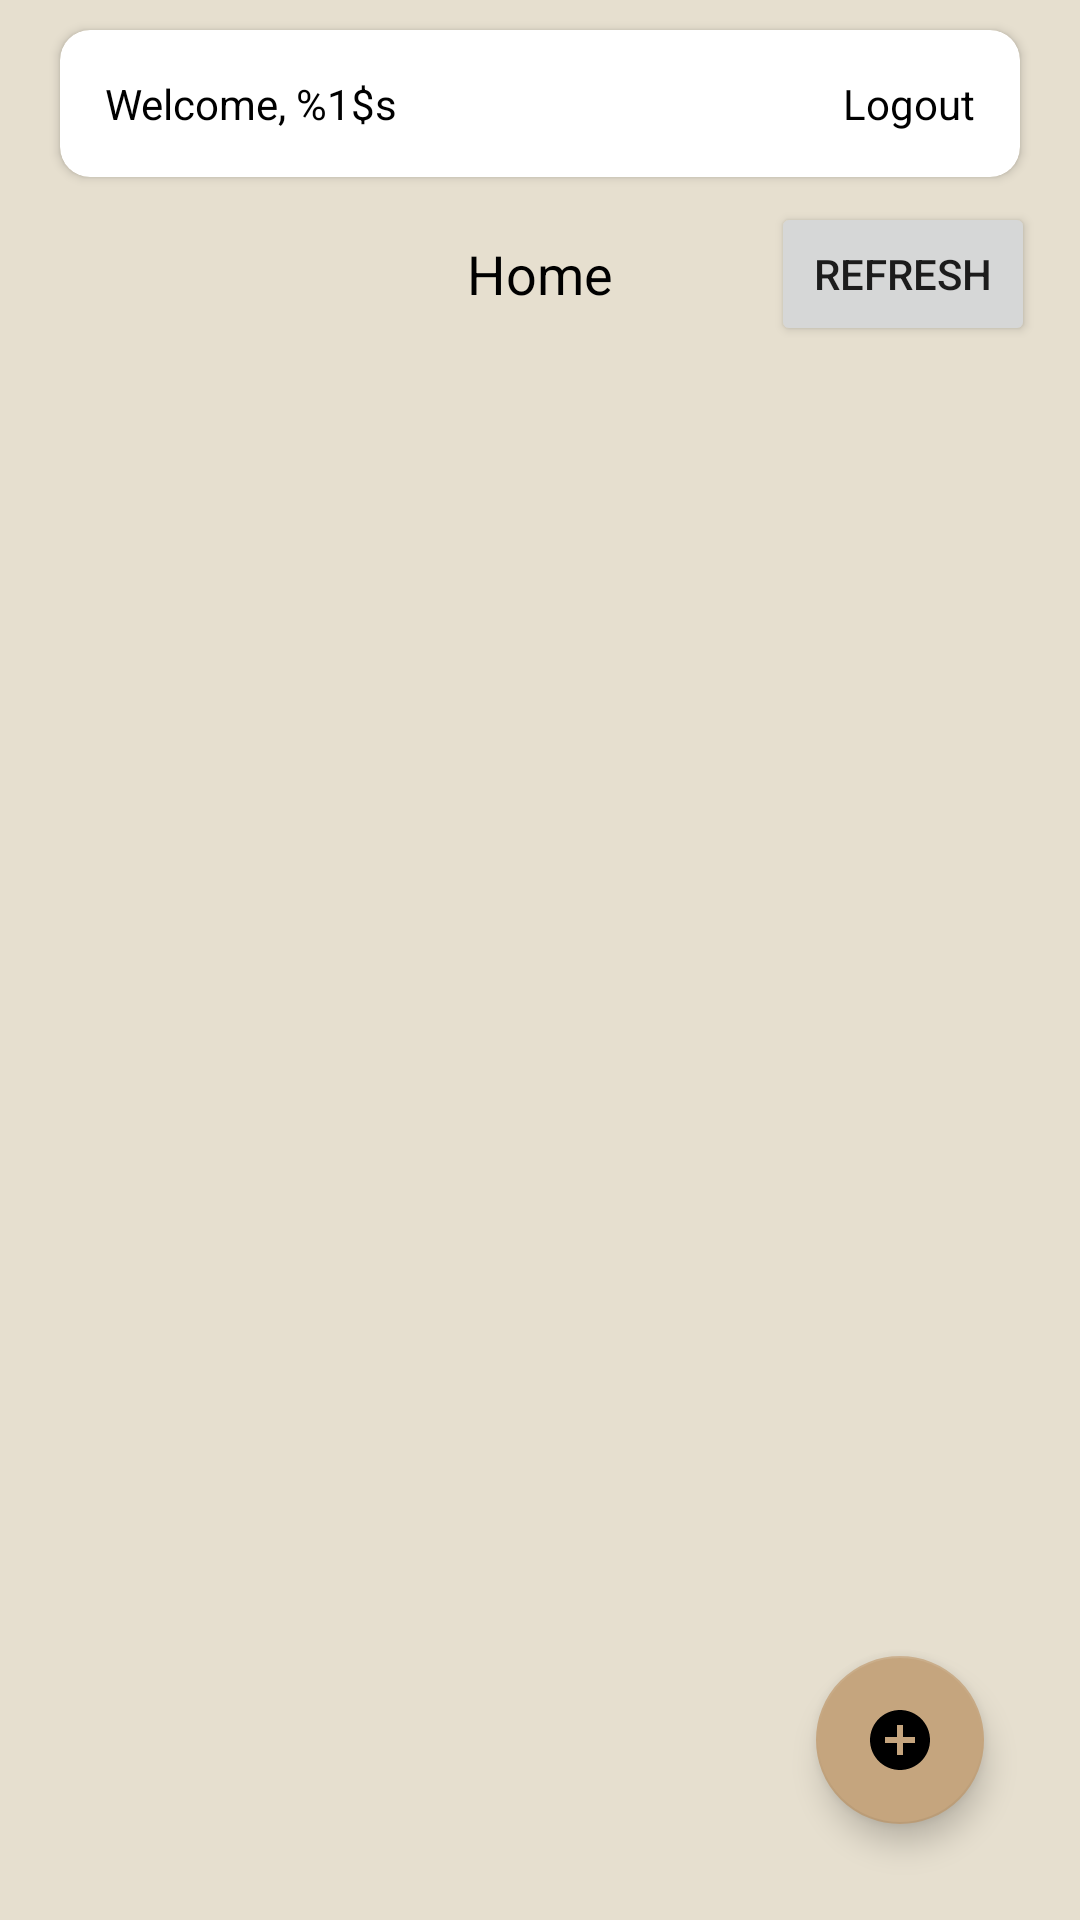

Android layout source for this screen:
<!-- AndroidManifest.xml: application theme Theme.Challenge4 -->
<!-- res/layout/fragment_list.xml -->
<androidx.constraintlayout.widget.ConstraintLayout xmlns:android="http://schemas.android.com/apk/res/android"
    xmlns:app="http://schemas.android.com/apk/res-auto"
    xmlns:tools="http://schemas.android.com/tools"
    android:layout_width="match_parent"
    android:layout_height="match_parent"
    android:background="@color/gray"
    tools:context=".ui.ListFragment">

    <androidx.cardview.widget.CardView
        android:id="@+id/cv_home_top"
        android:layout_width="match_parent"
        android:layout_height="wrap_content"
        android:layout_marginHorizontal="20dp"
        android:layout_marginTop="10dp"
        app:cardBackgroundColor="@color/white"
        app:cardCornerRadius="10dp"
        app:layout_constraintLeft_toLeftOf="parent"
        app:layout_constraintRight_toRightOf="parent"
        app:layout_constraintTop_toTopOf="parent">

        <TextView
            android:id="@+id/tvUserDisplay"
            android:layout_width="wrap_content"
            android:layout_height="wrap_content"
            android:layout_margin="15dp"
            android:text="@string/tvUserDisplay"
            android:textColor="@color/black" />

        <TextView
            android:id="@+id/tvLogoutButton"
            android:layout_width="wrap_content"
            android:layout_height="wrap_content"
            android:layout_gravity="right"
            android:layout_margin="15dp"
            android:text="@string/tvLogoutButton"
            android:textColor="@color/black"
            tools:ignore="RtlHardcoded" />
    </androidx.cardview.widget.CardView>

    <TextView
        android:id="@+id/tvJudulList"
        android:layout_width="wrap_content"
        android:layout_height="wrap_content"
        android:layout_marginTop="20dp"
        android:text="@string/tvJudulList"
        android:textColor="@color/black"
        android:textSize="18sp"
        app:layout_constraintLeft_toLeftOf="parent"
        app:layout_constraintRight_toRightOf="parent"
        app:layout_constraintTop_toBottomOf="@id/cv_home_top" />

    <Button
        android:id="@+id/btnRefresh"
        android:layout_width="wrap_content"
        android:layout_height="wrap_content"
        android:layout_marginEnd="15dp"
        android:text="@string/btnRefresh"
        app:layout_constraintBottom_toBottomOf="@id/tvJudulList"
        app:layout_constraintRight_toRightOf="parent"
        app:layout_constraintTop_toTopOf="@id/tvJudulList" />

    
    
    
    
    
    
    
    
    

    <LinearLayout
        android:layout_width="match_parent"
        android:layout_height="wrap_content"
        android:layout_marginTop="10dp"
        android:orientation="vertical"
        app:layout_constraintLeft_toLeftOf="parent"
        app:layout_constraintRight_toRightOf="parent"
        app:layout_constraintTop_toBottomOf="@id/tvJudulList">

        <androidx.recyclerview.widget.RecyclerView
            android:id="@+id/rvListData"
            android:layout_width="match_parent"
            android:layout_height="wrap_content"
            android:layout_marginTop="10dp"
            android:layout_marginBottom="20dp"
            tools:listitem="@layout/list_item" />
    </LinearLayout>


    <com.google.android.material.floatingactionbutton.FloatingActionButton
        android:id="@+id/fabAdd"
        android:layout_width="wrap_content"
        android:layout_height="wrap_content"
        android:layout_marginEnd="32dp"
        android:layout_marginBottom="32dp"
        android:foregroundGravity="bottom"
        android:src="@drawable/ic_add"
        app:backgroundTint="@color/pale"
        app:fabSize="normal"
        app:layout_constraintBottom_toBottomOf="parent"
        app:layout_constraintRight_toRightOf="parent" />

</androidx.constraintlayout.widget.ConstraintLayout>
<!-- res/layout/list_item.xml (included above) -->
<?xml version="1.0" encoding="utf-8"?>
<androidx.cardview.widget.CardView xmlns:android="http://schemas.android.com/apk/res/android"
    xmlns:app="http://schemas.android.com/apk/res-auto"
    android:layout_width="match_parent"
    android:layout_height="wrap_content"
    android:layout_margin="16dp"
    app:cardCornerRadius="10dp">

    <androidx.constraintlayout.widget.ConstraintLayout
        android:layout_width="match_parent"
        android:layout_height="wrap_content">

        <TextView
            android:id="@+id/tvItems"
            android:layout_width="wrap_content"
            android:layout_height="wrap_content"
            android:layout_margin="10dp"
            android:gravity="center_horizontal"
            android:text="Title"
            android:textColor="@color/black"
            app:layout_constraintLeft_toLeftOf="parent"
            app:layout_constraintRight_toRightOf="parent"
            app:layout_constraintTop_toTopOf="parent" />

        <TextView
            android:id="@+id/tvItemsDesc"
            android:layout_width="match_parent"
            android:layout_height="wrap_content"
            android:layout_marginVertical="10dp"
            android:layout_marginStart="10dp"
            android:layout_marginEnd="80dp"
            android:text="Lorem ipsum dolor sit amet, consectetur adipiscing elit. Duis suscipit sollicitudin lobortis."
            android:textColor="@color/black"
            app:layout_constraintBottom_toBottomOf="parent"
            app:layout_constraintLeft_toLeftOf="parent"
            app:layout_constraintRight_toRightOf="parent"
            app:layout_constraintTop_toBottomOf="@id/tvItems" />

        <ImageButton
            android:id="@+id/btnDelete"
            android:layout_width="24dp"
            android:layout_height="24dp"
            android:layout_marginEnd="8dp"
            android:background="@color/white"
            android:src="@drawable/ic_delete"
            app:layout_constraintBottom_toBottomOf="parent"
            app:layout_constraintRight_toRightOf="parent"
            app:layout_constraintTop_toTopOf="parent" />

        <ImageButton
            android:id="@+id/btnEdit"
            android:layout_width="24dp"
            android:layout_height="24dp"
            android:layout_marginEnd="8dp"
            android:background="@color/white"
            android:src="@drawable/ic_edit"
            app:layout_constraintBottom_toBottomOf="parent"
            app:layout_constraintRight_toLeftOf="@id/btnDelete"
            app:layout_constraintTop_toTopOf="parent" />
    </androidx.constraintlayout.widget.ConstraintLayout>

</androidx.cardview.widget.CardView>
<!-- resources referenced by this layout -->
<resources>
  <color name="black">#FF000000</color>
  <color name="gray">#E6DFCF</color>
  <color name="pale">#C5A57E</color>
  <color name="white">#FFFFFFFF</color>
  <!-- drawable ic_add (drawable) -->
  <vector android:height="24dp" android:tint="#1A4846"
      android:viewportHeight="24" android:viewportWidth="24"
      android:width="24dp" xmlns:android="http://schemas.android.com/apk/res/android">
      <path android:fillColor="@android:color/white" android:pathData="M12,2C6.48,2 2,6.48 2,12s4.48,10 10,10 10,-4.48 10,-10S17.52,2 12,2zM17,13h-4v4h-2v-4L7,13v-2h4L11,7h2v4h4v2z"/>
  </vector>
  <!-- drawable ic_delete (drawable) -->
  <vector android:height="24dp" android:tint="#C5A57E"
      android:viewportHeight="24" android:viewportWidth="24"
      android:width="24dp" xmlns:android="http://schemas.android.com/apk/res/android">
      <path android:fillColor="@android:color/white" android:pathData="M6,19c0,1.1 0.9,2 2,2h8c1.1,0 2,-0.9 2,-2L18,7L6,7v12zM8,9h8v10L8,19L8,9zM15.5,4l-1,-1h-5l-1,1L5,4v2h14L19,4z"/>
  </vector>
  <!-- drawable ic_edit (drawable) -->
  <vector android:height="24dp" android:tint="#C821605D"
      android:viewportHeight="24" android:viewportWidth="24"
      android:width="24dp" xmlns:android="http://schemas.android.com/apk/res/android">
      <path android:fillColor="@android:color/white" android:pathData="M3,17.25V21h3.75L17.81,9.94l-3.75,-3.75L3,17.25zM20.71,7.04c0.39,-0.39 0.39,-1.02 0,-1.41l-2.34,-2.34c-0.39,-0.39 -1.02,-0.39 -1.41,0l-1.83,1.83 3.75,3.75 1.83,-1.83z"/>
  </vector>
  <string name="btnRefresh">Refresh</string>
  <string name="tvJudulList">Home</string>
  <string name="tvLogoutButton">Logout</string>
  <string name="tvUserDisplay">Welcome, %1$s</string>
  <style name="Theme.Challenge4" parent="Theme.MaterialComponents.DayNight.DarkActionBar">
          
          <item name="colorPrimary">@color/green</item>
          <item name="colorPrimaryVariant">@color/greenvariant</item>
          <item name="colorOnPrimary">@color/pale</item>
          
          <item name="colorSecondary">@color/teal_200</item>
          <item name="colorSecondaryVariant">@color/teal_700</item>
          <item name="colorOnSecondary">@color/black</item>
          
          <item name="android:statusBarColor" tools:targetApi="l">?attr/colorPrimaryVariant</item>
          
      </style>
  <color name="green">#1A4846</color>
  <color name="greenvariant">#C821605D</color>
  <color name="teal_200">#FF03DAC5</color>
  <color name="teal_700">#FF018786</color>
</resources>
